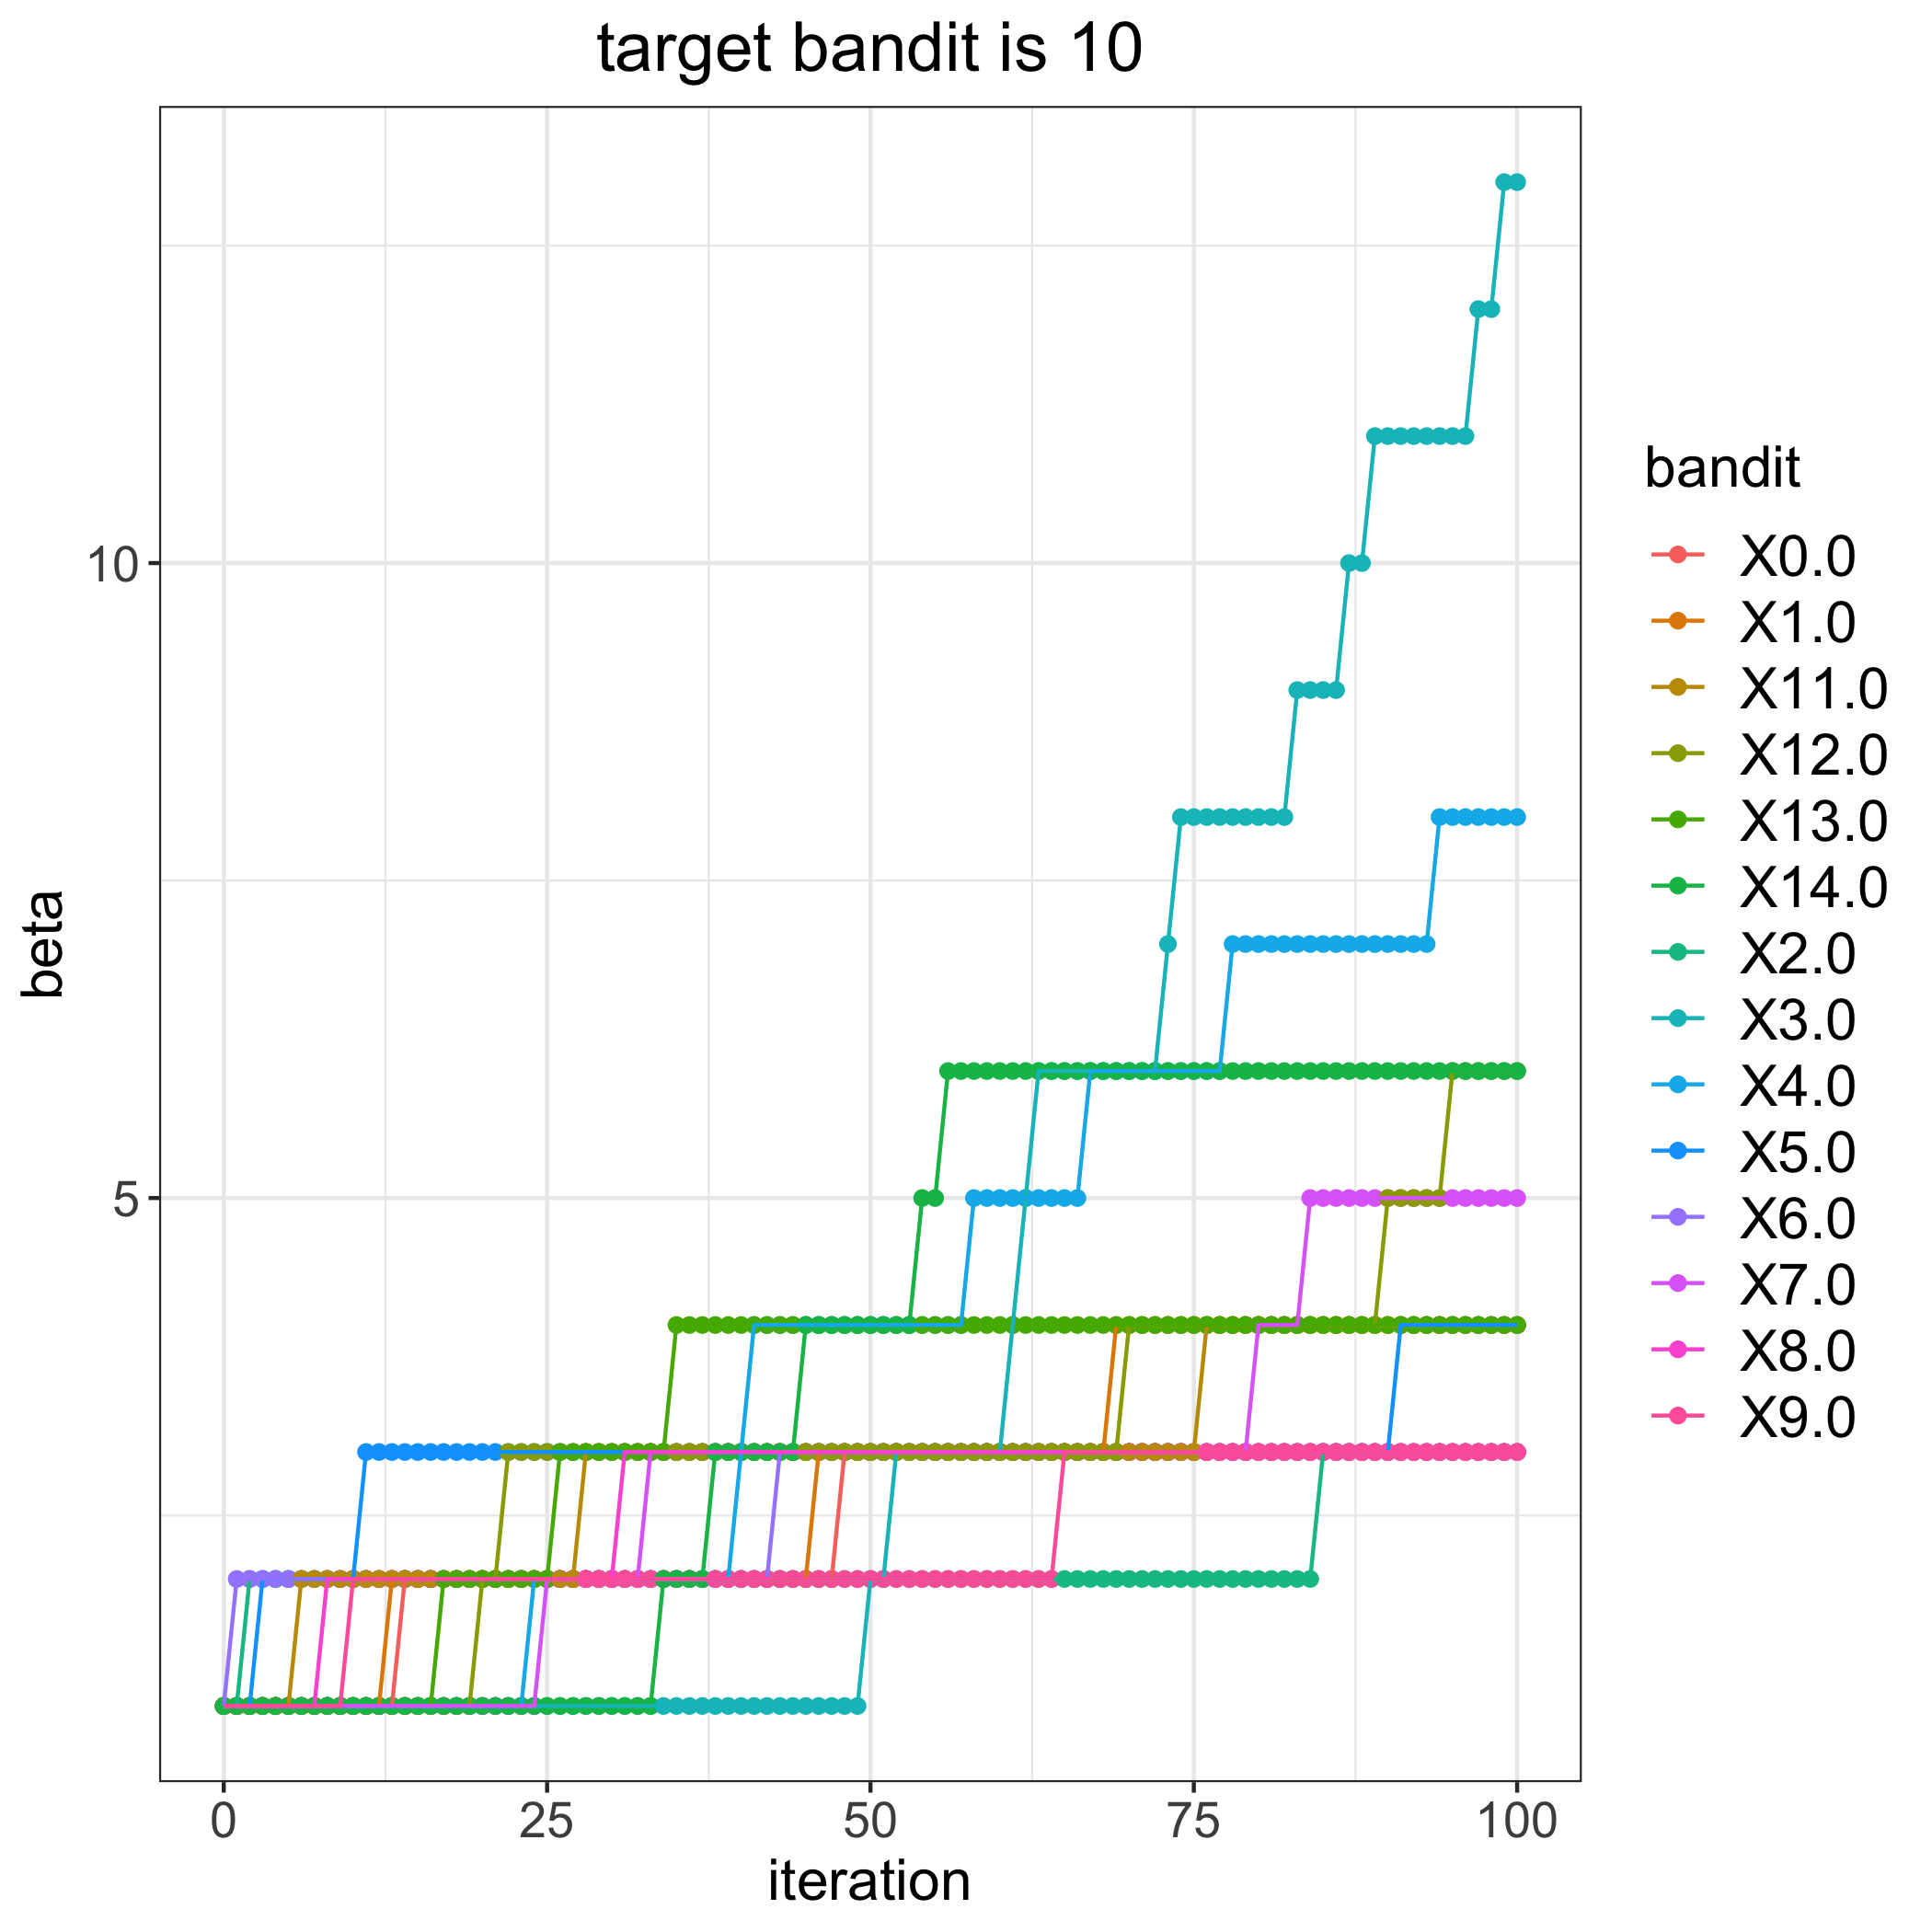

The table this chart was drawn from, first rows:
, 0.0, 1.0, 2.0, 3.0, 4.0, 5.0, 6.0, 7.0, 8.0, 9.0, 11.0, 12.0, 13.0, 14.0
0, 1, 1, 1, 1, 1, 1, 1, 1, 1, 1, 1, 1, 1, 1
1, 1, 1, 1, 1, 1, 1, 2, 1, 1, 1, 1, 1, 1, 1
2, 1, 1, 2, 1, 1, 1, 2, 1, 1, 1, 1, 1, 1, 1
3, 1, 1, 2, 1, 1, 2, 2, 1, 1, 1, 1, 1, 1, 1
4, 1, 1, 2, 1, 1, 2, 2, 1, 1, 1, 1, 1, 1, 1
5, 1, 1, 2, 1, 1, 2, 2, 1, 1, 1, 1, 1, 1, 1
6, 1, 1, 2, 1, 1, 2, 2, 1, 1, 1, 2, 1, 1, 1
7, 1, 1, 2, 1, 1, 2, 2, 1, 1, 1, 2, 1, 1, 1
8, 1, 1, 2, 1, 1, 2, 2, 1, 2, 1, 2, 1, 1, 1
9, 1, 1, 2, 1, 1, 2, 2, 1, 2, 1, 2, 1, 1, 1
10, 1, 1, 2, 1, 1, 2, 2, 1, 2, 2, 2, 1, 1, 1
11, 1, 1, 2, 1, 1, 3, 2, 1, 2, 2, 2, 1, 1, 1
12, 1, 1, 2, 1, 1, 3, 2, 1, 2, 2, 2, 1, 1, 1
13, 1, 2, 2, 1, 1, 3, 2, 1, 2, 2, 2, 1, 1, 1
14, 2, 2, 2, 1, 1, 3, 2, 1, 2, 2, 2, 1, 1, 1
15, 2, 2, 2, 1, 1, 3, 2, 1, 2, 2, 2, 1, 1, 1
16, 2, 2, 2, 1, 1, 3, 2, 1, 2, 2, 2, 1, 1, 1
17, 2, 2, 2, 1, 1, 3, 2, 1, 2, 2, 2, 1, 2, 1
18, 2, 2, 2, 1, 1, 3, 2, 1, 2, 2, 2, 1, 2, 1
19, 2, 2, 2, 1, 1, 3, 2, 1, 2, 2, 2, 1, 2, 1
20, 2, 2, 2, 1, 1, 3, 2, 1, 2, 2, 2, 2, 2, 1
21, 2, 2, 2, 1, 1, 3, 2, 1, 2, 2, 2, 2, 2, 1
22, 2, 2, 2, 1, 1, 3, 2, 1, 2, 2, 2, 3, 2, 1
23, 2, 2, 2, 1, 1, 3, 2, 1, 2, 2, 2, 3, 2, 1
24, 2, 2, 2, 1, 2, 3, 2, 1, 2, 2, 2, 3, 2, 1
25, 2, 2, 2, 1, 2, 3, 2, 2, 2, 2, 2, 3, 2, 1
26, 2, 2, 2, 1, 2, 3, 2, 2, 2, 2, 2, 3, 3, 1
27, 2, 2, 2, 1, 2, 3, 2, 2, 2, 2, 2, 3, 3, 1
28, 2, 2, 2, 1, 2, 3, 2, 2, 2, 2, 3, 3, 3, 1
29, 2, 2, 2, 1, 2, 3, 2, 2, 2, 2, 3, 3, 3, 1
30, 2, 2, 2, 1, 2, 3, 2, 2, 2, 2, 3, 3, 3, 1
31, 2, 2, 2, 1, 2, 3, 2, 2, 3, 2, 3, 3, 3, 1
32, 2, 2, 2, 1, 2, 3, 2, 2, 3, 2, 3, 3, 3, 1
33, 2, 2, 2, 1, 2, 3, 2, 3, 3, 2, 3, 3, 3, 1
34, 2, 2, 2, 1, 2, 3, 2, 3, 3, 2, 3, 3, 3, 2
35, 2, 2, 2, 1, 2, 3, 2, 3, 3, 2, 3, 3, 4, 2
36, 2, 2, 2, 1, 2, 3, 2, 3, 3, 2, 3, 3, 4, 2
37, 2, 2, 2, 1, 2, 3, 2, 3, 3, 2, 3, 3, 4, 2
38, 2, 2, 2, 1, 2, 3, 2, 3, 3, 2, 3, 3, 4, 3
39, 2, 2, 2, 1, 2, 3, 2, 3, 3, 2, 3, 3, 4, 3
40, 2, 2, 2, 1, 3, 3, 2, 3, 3, 2, 3, 3, 4, 3
41, 2, 2, 2, 1, 4, 3, 2, 3, 3, 2, 3, 3, 4, 3
42, 2, 2, 2, 1, 4, 3, 2, 3, 3, 2, 3, 3, 4, 3
43, 2, 2, 2, 1, 4, 3, 3, 3, 3, 2, 3, 3, 4, 3
44, 2, 2, 2, 1, 4, 3, 3, 3, 3, 2, 3, 3, 4, 3
45, 2, 2, 2, 1, 4, 3, 3, 3, 3, 2, 3, 3, 4, 4
46, 2, 3, 2, 1, 4, 3, 3, 3, 3, 2, 3, 3, 4, 4
47, 2, 3, 2, 1, 4, 3, 3, 3, 3, 2, 3, 3, 4, 4
48, 3, 3, 2, 1, 4, 3, 3, 3, 3, 2, 3, 3, 4, 4
49, 3, 3, 2, 1, 4, 3, 3, 3, 3, 2, 3, 3, 4, 4
50, 3, 3, 2, 2, 4, 3, 3, 3, 3, 2, 3, 3, 4, 4
51, 3, 3, 2, 2, 4, 3, 3, 3, 3, 2, 3, 3, 4, 4
52, 3, 3, 2, 3, 4, 3, 3, 3, 3, 2, 3, 3, 4, 4
53, 3, 3, 2, 3, 4, 3, 3, 3, 3, 2, 3, 3, 4, 4
54, 3, 3, 2, 3, 4, 3, 3, 3, 3, 2, 3, 3, 4, 5
55, 3, 3, 2, 3, 4, 3, 3, 3, 3, 2, 3, 3, 4, 5
56, 3, 3, 2, 3, 4, 3, 3, 3, 3, 2, 3, 3, 4, 6
57, 3, 3, 2, 3, 4, 3, 3, 3, 3, 2, 3, 3, 4, 6
58, 3, 3, 2, 3, 5, 3, 3, 3, 3, 2, 3, 3, 4, 6
59, 3, 3, 2, 3, 5, 3, 3, 3, 3, 2, 3, 3, 4, 6
... 41 more rows
